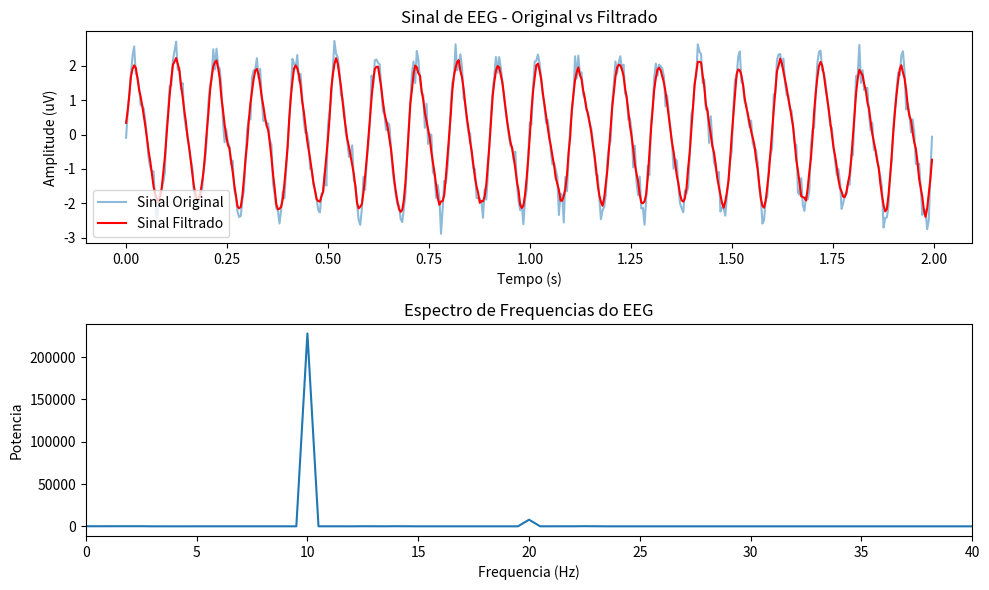

This chart was generated by the following Python code:
import matplotlib
matplotlib.use('Agg')  # Para o GDB não tentar abrir janela
import numpy as np
import matplotlib.pyplot as plt

# 1. Simulando um sinal de EEG
# Taxa de amostragem: 250 Hz (padrão em aparelhos de EEG)
fs = 250  
tempo = np.arange(0, 2, 1/fs)  # 2 segundos de sinal

# Simulando as ondas do cérebro:
# Onda Alpha (10 Hz - relaxamento) + Onda Beta (20 Hz - atenção) + ruído
onda_alpha = 2 * np.sin(2 * np.pi * 10 * tempo)
onda_beta = 0.5 * np.sin(2 * np.pi * 20 * tempo)
ruido = 0.3 * np.random.randn(len(tempo))

sinal_eeg = onda_alpha + onda_beta + ruido

# 2. Limpando o sinal com NumPy (média móvel - filtro simples)
janela = 5
sinal_filtrado = np.convolve(sinal_eeg, np.ones(janela)/janela, mode='same')

# 3. Descobrindo as frequências com FFT
# CORREÇÃO AQUI: deixei o nome igual nas duas linhas -> espectral
espectral = np.fft.rfft(sinal_filtrado)
frequencias = np.fft.rfftfreq(len(sinal_filtrado), 1/fs)
potencia = np.abs(espectral) ** 2  # Antes estava 'espectro', agora 'espectral'

# 4. Calculando a potência nas bandas do EEG
def potencia_banda(f_min, f_max):
    indice = (frequencias >= f_min) & (frequencias <= f_max)
    return np.sum(potencia[indice])

print("=== ANALISE DO SINAL DE EEG ===")
print(f"Potencia Delta (0.5-4 Hz): {potencia_banda(0.5, 4):.2f}")
print(f"Potencia Teta (4-8 Hz): {potencia_banda(4, 8):.2f}")
print(f"Potencia Alpha (8-13 Hz): {potencia_banda(8, 13):.2f}")
print(f"Potencia Beta (13-30 Hz): {potencia_banda(13, 30):.2f}")

# Frequência dominante
freq_dominante = frequencias[np.argmax(potencia)]
print(f"\nFrequencia dominante: {freq_dominante:.1f} Hz -> Onda Alpha (relaxamento)")

# 5. Gráfico para colocar no artigo
plt.figure(figsize=(10, 6))

plt.subplot(2, 1, 1)
plt.plot(tempo, sinal_eeg, label='Sinal Original', alpha=0.5)
plt.plot(tempo, sinal_filtrado, label='Sinal Filtrado', color='red')
plt.title('Sinal de EEG - Original vs Filtrado')
plt.xlabel('Tempo (s)')
plt.ylabel('Amplitude (uV)')
plt.legend()

plt.subplot(2, 1, 2)
plt.plot(frequencias, potencia)
plt.title('Espectro de Frequencias do EEG')
plt.xlabel('Frequencia (Hz)')
plt.ylabel('Potencia')
plt.xlim(0, 40)

plt.tight_layout()
plt.savefig('eeg.png')  # No GDB usa savefig, não show()
print("Grafico salvo como eeg.png")
